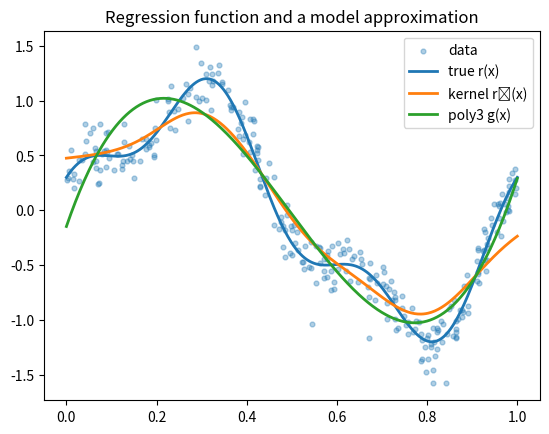

Python code for this plot:
import numpy as np
from dataclasses import dataclass
from typing import Callable, Dict, Iterable, Optional, Tuple, Union

# Optional imports used in later sections (safe if unavailable until used)
import math

# Numerical helpers
def sigmoid(x: np.ndarray) -> np.ndarray:
    """Stable logistic sigmoid: σ(x) = 1/(1+exp(-x)).
    
    Parameters
    ----------
    x : np.ndarray
        Input values (any shape)
    
    Returns
    -------
    np.ndarray
        Sigmoid-transformed values, same shape as input
    """
    x = np.asarray(x)
    # Avoid overflow: split positive/negative
    out = np.empty_like(x, dtype=float)
    pos = x >= 0
    out[pos] = 1.0 / (1.0 + np.exp(-x[pos]))
    expx = np.exp(x[~pos])
    out[~pos] = expx / (1.0 + expx)
    return out

def add_intercept(X: np.ndarray) -> np.ndarray:
    """Append a column of ones to X for intercept term in linear models.
    
    Parameters
    ----------
    X : np.ndarray
        Feature matrix, shape (n_samples,) or (n_samples, n_features)
    
    Returns
    -------
    np.ndarray
        Design matrix with intercept column, shape (n_samples, n_features+1)
    """
    X = np.asarray(X)
    if X.ndim == 1:
        X = X.reshape(-1, 1)
    return np.c_[np.ones((X.shape[0], 1)), X]


# --- Loss functions (plug-and-play) ---

def squared_loss(y_true: np.ndarray, y_pred: np.ndarray) -> np.ndarray:
    """Pointwise squared loss (y - yhat)^2.
    
    Parameters
    ----------
    y_true : np.ndarray
        True target values, shape (n_samples,)
    y_pred : np.ndarray
        Predicted values, shape (n_samples,)
    
    Returns
    -------
    np.ndarray
        Squared loss for each sample, shape (n_samples,)
    """
    y_true = np.asarray(y_true)
    y_pred = np.asarray(y_pred)
    return (y_true - y_pred) ** 2

def zero_one_loss(y_true: np.ndarray, y_pred: np.ndarray) -> np.ndarray:
    """Pointwise 0-1 loss: 1 if wrong else 0.
    
    Parameters
    ----------
    y_true : np.ndarray
        True class labels, shape (n_samples,)
    y_pred : np.ndarray
        Predicted class labels, shape (n_samples,)
    
    Returns
    -------
    np.ndarray
        0-1 loss for each sample (0=correct, 1=incorrect), shape (n_samples,)
    """
    y_true = np.asarray(y_true)
    y_pred = np.asarray(y_pred)
    return (y_true != y_pred).astype(float)

def negative_log_likelihood_loss(logpdf: Callable[[np.ndarray, np.ndarray], np.ndarray],
                                 params: np.ndarray,
                                 z: np.ndarray) -> np.ndarray:
    """Generic negative log-likelihood loss: -log p_params(z).
    
    Parameters
    ----------
    logpdf : Callable
        Function that computes log p(z; params) for each data point
    params : np.ndarray
        Model parameters
    z : np.ndarray
        Data points
    
    Returns
    -------
    np.ndarray
        Negative log-likelihood for each data point
    """
    return -logpdf(params, z)


# --- Risk utilities ---

def empirical_risk(loss_fn: Callable[[np.ndarray, np.ndarray], np.ndarray],
                   y_true: np.ndarray,
                   y_pred: np.ndarray,
                   reducer: Callable[[np.ndarray], float] = np.mean) -> float:
    """Compute empirical risk: average (or other aggregate) of pointwise losses.
    
    Parameters
    ----------
    loss_fn : Callable
        Loss function mapping (y_true, y_pred) to pointwise loss array
    y_true : np.ndarray
        True target values, shape (n_samples,)
    y_pred : np.ndarray
        Predicted values, shape (n_samples,)
    reducer : Callable, optional
        Aggregation function (default: np.mean)
    
    Returns
    -------
    float
        Empirical risk (aggregated loss)
    """
    return float(reducer(loss_fn(y_true, y_pred)))

def monte_carlo_risk(loss_on_sample: Callable[[np.ndarray], np.ndarray],
                     sampler: Callable[[int], np.ndarray],
                     n_mc: int = 10000,
                     reducer: Callable[[np.ndarray], float] = np.mean,
                     random_state: Optional[int] = None) -> float:
    """Approximate R = E[L(Z)] by Monte Carlo sampling.
    
    Parameters
    ----------
    loss_on_sample : Callable
        Function that computes loss given sampled data Z
    sampler : Callable
        Function to generate n_mc samples from distribution of Z
    n_mc : int, optional
        Number of Monte Carlo samples (default: 10000)
    reducer : Callable, optional
        Aggregation function (default: np.mean)
    random_state : int, optional
        Random seed for reproducibility
    
    Returns
    -------
    float
        Monte Carlo estimate of expected risk
    """
    rng = np.random.default_rng(random_state)
    Z = sampler(n_mc) if sampler.__code__.co_argcount == 1 else sampler(n_mc, rng)
    losses = loss_on_sample(Z)
    return float(reducer(losses))


from scipy.optimize import minimize

def erm_fit(model_predict: Callable[[np.ndarray, np.ndarray], np.ndarray],
            loss_fn: Callable[[np.ndarray, np.ndarray], np.ndarray],
            X: np.ndarray,
            y: np.ndarray,
            init_params: np.ndarray,
            method: str = "L-BFGS-B",
            bounds: Optional[Iterable[Tuple[Optional[float], Optional[float]]]] = None,
            options: Optional[Dict] = None) -> Dict:
    """Generic ERM: minimize average loss over parameters.

    Parameters
    ----------
    model_predict : Callable
        Function with signature (params, X) -> y_pred that generates predictions
    loss_fn : Callable
        Function with signature (y_true, y_pred) -> pointwise loss array
    X : np.ndarray
        Feature matrix, shape (n_samples, n_features) or (n_samples,)
    y : np.ndarray
        Target values, shape (n_samples,)
    init_params : np.ndarray
        Initial parameter vector for optimization
    method : str, optional
        Scipy optimization method (default: "L-BFGS-B")
    bounds : Iterable of tuples, optional
        Parameter bounds as [(min1, max1), (min2, max2), ...]
    options : dict, optional
        Additional options for scipy.optimize.minimize

    Returns
    -------
    dict
        Dictionary with keys:
        - params: optimized parameter vector
        - fun: final objective value (empirical risk)
        - success: whether optimization succeeded
        - message: optimization status message
        - result: full scipy optimization result object
    """
    X = np.asarray(X)
    y = np.asarray(y)

    def objective(params):
        y_pred = model_predict(params, X)
        return np.mean(loss_fn(y, y_pred))

    res = minimize(objective, np.asarray(init_params, dtype=float),
                   method=method, bounds=bounds, options=options)
    return {
        "params": res.x,
        "fun": float(res.fun),
        "success": bool(res.success),
        "message": res.message,
        "result": res
    }


def mse_decomposition(y: np.ndarray,
                      gX: np.ndarray,
                      rX: np.ndarray) -> Dict[str, float]:
    """Empirical version of MSE decomposition:
       E[(Y-g)^2] = E[(Y-r)^2] + E[(r-g)^2] + 2E[(Y-r)(r-g)]
    
    Parameters
    ----------
    y : np.ndarray
        True response values, shape (n_samples,)
    gX : np.ndarray
        Model predictions g(X), shape (n_samples,)
    rX : np.ndarray
        Regression function values r(X) = E[Y|X], shape (n_samples,)
    
    Returns
    -------
    dict
        Dictionary with keys:
        - I_noise: irreducible error E[(Y-r)^2]
        - II_approx: approximation error E[(r-g)^2]
        - III_cross: cross term 2E[(Y-r)(r-g)] (should be ≈0)
        - total: total MSE E[(Y-g)^2]
    """
    y = np.asarray(y); gX = np.asarray(gX); rX = np.asarray(rX)
    I = np.mean((y - rX) ** 2)
    II = np.mean((rX - gX) ** 2)
    III = 2.0 * np.mean((y - rX) * (rX - gX))
    total = np.mean((y - gX) ** 2)
    return {"I_noise": float(I), "II_approx": float(II), "III_cross": float(III), "total": float(total)}


def kernel_regression_predict(X_train: np.ndarray,
                              y_train: np.ndarray,
                              X_query: np.ndarray,
                              bandwidth: float = 0.1,
                              kernel: str = "gaussian") -> np.ndarray:
    """Nadaraya–Watson kernel regression: estimate r(x)=E[Y|X=x].

    Parameters
    ----------
    X_train : np.ndarray
        Training features, shape (n_train,) or (n_train, n_features)
    y_train : np.ndarray
        Training targets, shape (n_train,)
    X_query : np.ndarray
        Query points where to predict, shape (n_query,) or (n_query, n_features)
    bandwidth : float, optional
        Smoothing parameter h (larger = smoother, default: 0.1)
    kernel : str, optional
        Kernel type: 'gaussian' or 'epanechnikov' (default: 'gaussian')

    Returns
    -------
    y_hat : np.ndarray
        Predicted values at query points, shape (n_query,)
    """
    X_train = np.asarray(X_train); y_train = np.asarray(y_train)
    X_query = np.asarray(X_query)

    if X_train.ndim == 1:
        X_train = X_train.reshape(-1, 1)
    if X_query.ndim == 1:
        X_query = X_query.reshape(-1, 1)

    # pairwise squared distances
    diffs = X_query[:, None, :] - X_train[None, :, :]
    d2 = np.sum(diffs * diffs, axis=-1)
    u2 = d2 / (bandwidth ** 2)

    if kernel == "gaussian":
        w = np.exp(-0.5 * u2)
    elif kernel == "epanechnikov":
        u = np.sqrt(u2)
        w = np.clip(1 - u**2, 0, None)
    else:
        raise ValueError("kernel must be 'gaussian' or 'epanechnikov'")

    denom = np.sum(w, axis=1)
    # avoid division by zero
    denom = np.where(denom == 0, 1e-12, denom)
    return (w @ y_train) / denom

def knn_regression_predict(X_train: np.ndarray,
                           y_train: np.ndarray,
                           X_query: np.ndarray,
                           k: int = 10) -> np.ndarray:
    """k-Nearest Neighbors regression: r(x) ≈ average of k nearest y values.
    
    Parameters
    ----------
    X_train : np.ndarray
        Training features, shape (n_train,) or (n_train, n_features)
    y_train : np.ndarray
        Training targets, shape (n_train,)
    X_query : np.ndarray
        Query points where to predict, shape (n_query,) or (n_query, n_features)
    k : int, optional
        Number of nearest neighbors to average (default: 10)
    
    Returns
    -------
    y_hat : np.ndarray
        Predicted values at query points, shape (n_query,)
    """
    X_train = np.asarray(X_train); y_train = np.asarray(y_train)
    X_query = np.asarray(X_query)

    if X_train.ndim == 1:
        X_train = X_train.reshape(-1, 1)
    if X_query.ndim == 1:
        X_query = X_query.reshape(-1, 1)

    diffs = X_query[:, None, :] - X_train[None, :, :]
    d2 = np.sum(diffs * diffs, axis=-1)
    idx = np.argpartition(d2, kth=min(k-1, d2.shape[1]-1), axis=1)[:, :k]
    return np.mean(y_train[idx], axis=1)


import matplotlib.pyplot as plt

def make_synthetic_regression(n: int = 300, noise_std: float = 0.15, random_state: int = 0):
    rng = np.random.default_rng(random_state)
    X = rng.uniform(0, 1, size=n)
    f = lambda x: np.sin(2*np.pi*x) + 0.3*np.cos(6*np.pi*x)
    r = f(X)
    y = r + rng.normal(0, noise_std, size=n)
    return X, y, f

X, y, f = make_synthetic_regression()
x_grid = np.linspace(0, 1, 400)
r_grid = f(x_grid)

# Estimate r(x) with kernel regression
rhat_grid = kernel_regression_predict(X, y, x_grid, bandwidth=0.08)

# A simple model class example: polynomial degree 3 fitted by least squares
Phi = np.vstack([np.ones_like(X), X, X**2, X**3]).T
beta, *_ = np.linalg.lstsq(Phi, y, rcond=None)
def poly3_predict(params, Xq):
    Xq = np.asarray(Xq)
    return params[0] + params[1]*Xq + params[2]*Xq**2 + params[3]*Xq**3

g_grid = poly3_predict(beta, x_grid)

# Decomposition terms (using rhat as proxy for r)
rhat_X = kernel_regression_predict(X, y, X, bandwidth=0.08)
g_X = poly3_predict(beta, X)
terms = mse_decomposition(y, g_X, rhat_X)
terms


plt.figure()
plt.scatter(X, y, s=12, alpha=0.35, label="data")
plt.plot(x_grid, r_grid, linewidth=2, label="true r(x)")
plt.plot(x_grid, rhat_grid, linewidth=2, label="kernel r̂(x)")
plt.plot(x_grid, g_grid, linewidth=2, label="poly3 g(x)")
plt.legend()
plt.title("Regression function and a model approximation")
plt.show()

def bayes_rule_binary(p_y1_given_x: np.ndarray, threshold: float = 0.5) -> np.ndarray:
    """Bayes decision rule for binary classification given posterior P(Y=1|X).
    
    Parameters
    ----------
    p_y1_given_x : np.ndarray
        Posterior probabilities P(Y=1|X), shape (n_samples,)
    threshold : float, optional
        Decision threshold (default: 0.5 for 0-1 loss)
    
    Returns
    -------
    np.ndarray
        Predicted class labels (0 or 1), shape (n_samples,)
    """
    p = np.asarray(p_y1_given_x)
    return (p > threshold).astype(int)

def misclassification_rate(y_true: np.ndarray, y_pred: np.ndarray) -> float:
    """Compute empirical misclassification rate (0-1 error).
    
    Parameters
    ----------
    y_true : np.ndarray
        True class labels, shape (n_samples,)
    y_pred : np.ndarray
        Predicted class labels, shape (n_samples,)
    
    Returns
    -------
    float
        Fraction of misclassified samples
    """
    return float(np.mean((np.asarray(y_true) != np.asarray(y_pred)).astype(float)))

def bayes_error_from_posterior(p_y1_given_x: np.ndarray) -> float:
    """Compute Bayes error if you know the true posterior r(X)=P(Y=1|X).
    
    Parameters
    ----------
    p_y1_given_x : np.ndarray
        True posterior probabilities r(X), shape (n_samples,)
    
    Returns
    -------
    float
        Bayes error = E[min(r(X), 1-r(X))]
    """
    p = np.asarray(p_y1_given_x)
    return float(np.mean(np.minimum(p, 1 - p)))


def knn_posterior_predict(X_train: np.ndarray,
                          y_train: np.ndarray,
                          X_query: np.ndarray,
                          k: int = 25) -> np.ndarray:
    """Estimate posterior r(x)=P(Y=1|X=x) via k-NN (average of neighbor labels).
    
    Parameters
    ----------
    X_train : np.ndarray
        Training features, shape (n_train,) or (n_train, n_features)
    y_train : np.ndarray
        Training binary labels (0 or 1), shape (n_train,)
    X_query : np.ndarray
        Query points where to estimate posterior, shape (n_query,) or (n_query, n_features)
    k : int, optional
        Number of nearest neighbors (default: 25)
    
    Returns
    -------
    np.ndarray
        Estimated P(Y=1|X) at query points, shape (n_query,)
    """
    yhat = knn_regression_predict(X_train, y_train, X_query, k=k)
    # since y in {0,1}, average is an estimate of P(Y=1|X)
    return np.clip(yhat, 0.0, 1.0)


def make_synthetic_binary(n: int = 600, random_state: int = 0):
    rng = np.random.default_rng(random_state)
    # X in R^2; two Gaussians
    n0 = n // 2
    n1 = n - n0
    X0 = rng.normal(loc=(-1.0, 0.0), scale=0.9, size=(n0, 2))
    X1 = rng.normal(loc=(+1.0, 0.0), scale=0.9, size=(n1, 2))
    X = np.vstack([X0, X1])
    y = np.array([0]*n0 + [1]*n1)
    # Shuffle
    idx = rng.permutation(n)
    return X[idx], y[idx]

Xc, yc = make_synthetic_binary()

# Posterior estimate via kNN
p_hat = knn_posterior_predict(Xc, yc, Xc, k=35)
y_hat = bayes_rule_binary(p_hat, threshold=0.5)
misclassification_rate(yc, y_hat)


def mle_fit(nll_fn: Callable[[np.ndarray, np.ndarray], float],
            data: np.ndarray,
            init_params: np.ndarray,
            method: str = "L-BFGS-B",
            bounds: Optional[Iterable[Tuple[Optional[float], Optional[float]]]] = None,
            options: Optional[Dict] = None) -> Dict:
    """Generic MLE by minimizing negative log-likelihood (sum or mean).
    
    Parameters
    ----------
    nll_fn : Callable
        Negative log-likelihood function with signature (params, data) -> float
    data : np.ndarray
        Observed data samples
    init_params : np.ndarray
        Initial parameter values for optimization
    method : str, optional
        Scipy optimization method (default: "L-BFGS-B")
    bounds : Iterable of tuples, optional
        Parameter bounds as [(min1, max1), (min2, max2), ...]
    options : dict, optional
        Additional options for scipy.optimize.minimize
    
    Returns
    -------
    dict
        Dictionary with keys:
        - params: MLE parameter estimates
        - fun: final NLL value
        - success: whether optimization succeeded
        - message: optimization status message
        - result: full scipy optimization result object
    """
    data = np.asarray(data)

    def objective(params):
        return float(nll_fn(params, data))

    res = minimize(objective, np.asarray(init_params, dtype=float),
                   method=method, bounds=bounds, options=options)
    return {"params": res.x, "fun": float(res.fun), "success": bool(res.success),
            "message": res.message, "result": res}


def gaussian_logpdf(params: np.ndarray, z: np.ndarray) -> np.ndarray:
    """Log-density of N(mu, sigma^2) for each z.
    
    Parameters
    ----------
    params : np.ndarray
        Parameters [mu, sigma] where mu=mean, sigma=std dev
    z : np.ndarray
        Data points
    
    Returns
    -------
    np.ndarray
        Log-probability density for each data point
    """
    mu, sigma = float(params[0]), float(params[1])
    z = np.asarray(z)
    if sigma <= 0:
        return np.full_like(z, -np.inf, dtype=float)
    return -0.5*np.log(2*np.pi*sigma**2) - 0.5*((z - mu)/sigma)**2

def gaussian_nll(params: np.ndarray, z: np.ndarray) -> float:
    """Negative log-likelihood (sum) for Gaussian distribution.
    
    Parameters
    ----------
    params : np.ndarray
        Parameters [mu, sigma]
    z : np.ndarray
        Data samples
    
    Returns
    -------
    float
        Total negative log-likelihood
    """
    ll = gaussian_logpdf(params, z)
    if np.isneginf(ll).any():
        return float("inf")
    return float(-np.sum(ll))

def fit_gaussian_mle_closed_form(z: np.ndarray) -> Dict[str, float]:
    """Fit Gaussian parameters using closed-form MLE formulas.
    
    Parameters
    ----------
    z : np.ndarray
        Data samples
    
    Returns
    -------
    dict
        Dictionary with keys 'mu' (mean) and 'sigma' (std dev)
    """
    z = np.asarray(z)
    mu_hat = float(np.mean(z))
    sigma_hat = float(np.sqrt(np.mean((z - mu_hat)**2)))
    return {"mu": mu_hat, "sigma": sigma_hat}

def fit_gaussian_mle_numeric(z: np.ndarray,
                             init_params: Optional[np.ndarray] = None) -> Dict:
    """Fit Gaussian parameters using numeric optimization.
    
    Parameters
    ----------
    z : np.ndarray
        Data samples
    init_params : np.ndarray, optional
        Initial [mu, sigma] guess (auto-initialized if None)
    
    Returns
    -------
    dict
        MLE fit results including 'params' key with [mu, sigma]
    """
    z = np.asarray(z)
    if init_params is None:
        init_params = np.array([np.mean(z), np.std(z) if np.std(z) > 1e-6 else 1.0])
    bounds = [(None, None), (1e-9, None)]
    return mle_fit(gaussian_nll, z, init_params=init_params, bounds=bounds)


# Quick check
rng = np.random.default_rng(0)
z = rng.normal(loc=2.0, scale=1.5, size=500)
fit_gaussian_mle_closed_form(z), fit_gaussian_mle_numeric(z)["params"]


def kl_divergence_discrete(p: np.ndarray, q: np.ndarray, eps: float = 1e-12) -> float:
    """Compute KL(p||q) for discrete probability distributions.
    
    Parameters
    ----------
    p : np.ndarray
        True distribution (will be normalized)
    q : np.ndarray
        Model distribution (will be normalized)
    eps : float, optional
        Small constant for numerical stability (default: 1e-12)
    
    Returns
    -------
    float
        KL divergence from p to q
    """
    p = np.asarray(p, dtype=float); q = np.asarray(q, dtype=float)
    p = p / np.sum(p); q = q / np.sum(q)
    p = np.clip(p, eps, 1.0); q = np.clip(q, eps, 1.0)
    return float(np.sum(p * np.log(p / q)))

def cross_entropy_discrete(p: np.ndarray, q: np.ndarray, eps: float = 1e-12) -> float:
    """Compute cross-entropy H(p,q) = -E_p[log q] for discrete distributions.
    
    Parameters
    ----------
    p : np.ndarray
        True distribution (will be normalized)
    q : np.ndarray
        Model distribution (will be normalized)
    eps : float, optional
        Small constant for numerical stability (default: 1e-12)
    
    Returns
    -------
    float
        Cross-entropy from p to q
    """
    p = np.asarray(p, dtype=float); q = np.asarray(q, dtype=float)
    p = p / np.sum(p); q = q / np.sum(q)
    p = np.clip(p, eps, 1.0); q = np.clip(q, eps, 1.0)
    return float(-np.sum(p * np.log(q)))


def fit_linear_regression_mle(X: np.ndarray,
                            y: np.ndarray,
                            add_bias: bool = True) -> Dict[str, Union[np.ndarray, float]]:
    """MLE for linear regression under Y|X ~ N(Xβ, σ^2).

    Parameters
    ----------
    X : np.ndarray
        Feature matrix, shape (n_samples,) or (n_samples, n_features)
    y : np.ndarray
        Target values, shape (n_samples,)
    add_bias : bool, optional
        Whether to add intercept term (default: True)
    
    Returns
    -------
    dict
        Dictionary with keys:
        - beta: coefficient vector (includes intercept if add_bias=True)
        - sigma: MLE estimate of noise std dev (uses 1/n)
        - y_hat: fitted values
        - residuals: y - y_hat
    """
    X = np.asarray(X); y = np.asarray(y)
    X_design = add_intercept(X) if add_bias else (X.reshape(-1,1) if X.ndim==1 else X)
    beta_hat, *_ = np.linalg.lstsq(X_design, y, rcond=None)
    y_hat = X_design @ beta_hat
    resid = y - y_hat
    sigma_hat = float(np.sqrt(np.mean(resid**2)))
    return {"beta": beta_hat, "sigma": sigma_hat, "y_hat": y_hat, "residuals": resid}

def predict_linear_regression(beta: np.ndarray, X: np.ndarray, add_bias: bool = True) -> np.ndarray:
    """Predict using fitted linear regression coefficients.
    
    Parameters
    ----------
    beta : np.ndarray
        Coefficient vector (includes intercept if add_bias=True)
    X : np.ndarray
        Feature matrix for prediction
    add_bias : bool, optional
        Whether beta includes intercept term (default: True)
    
    Returns
    -------
    np.ndarray
        Predicted values
    """
    X = np.asarray(X)
    X_design = add_intercept(X) if add_bias else (X.reshape(-1,1) if X.ndim==1 else X)
    return X_design @ np.asarray(beta)


# Example usage (synthetic)
rng = np.random.default_rng(0)
X = rng.uniform(-2, 2, size=300)
y = 1.0 + 2.5*X + rng.normal(0, 0.7, size=300)

lin = fit_linear_regression_mle(X, y)
lin["beta"], lin["sigma"], empirical_risk(squared_loss, y, lin["y_hat"])


def logistic_nll(beta: np.ndarray, X: np.ndarray, y: np.ndarray, add_bias: bool = True) -> float:
    """Negative log-likelihood for Bernoulli(sigmoid(Xβ)).

    Parameters
    ----------
    beta : np.ndarray
        Coefficient vector (includes intercept if add_bias=True)
    X : np.ndarray
        Feature matrix, shape (n_samples,) or (n_samples, n_features)
    y : np.ndarray
        Binary labels (0 or 1), shape (n_samples,)
    add_bias : bool, optional
        Whether beta includes intercept term (default: True)
    
    Returns
    -------
    float
        Total negative log-likelihood
    
    Notes
    -----
    Uses numerically stable form: sum log(1 + exp(-z_i * eta_i))
    where z_i = 2y_i - 1 and eta_i = Xβ
    """
    X = np.asarray(X); y = np.asarray(y).astype(int)
    X_design = add_intercept(X) if add_bias else (X.reshape(-1,1) if X.ndim==1 else X)
    eta = X_design @ np.asarray(beta)
    z = 2*y - 1  # +1 for y=1, -1 for y=0
    # log(1 + exp(-z*eta)) stable via logaddexp(0, -z*eta)
    return float(np.sum(np.logaddexp(0.0, -z * eta)))

def fit_logistic_regression_mle(X: np.ndarray,
                                y: np.ndarray,
                                add_bias: bool = True,
                                init_beta: Optional[np.ndarray] = None,
                                method: str = "L-BFGS-B",
                                l2: float = 0.0) -> Dict:
    """Fit logistic regression by MLE (optionally with L2 regularization).

    Parameters
    ----------
    X : np.ndarray
        Feature matrix, shape (n_samples,) or (n_samples, n_features)
    y : np.ndarray
        Binary labels (0 or 1), shape (n_samples,)
    add_bias : bool, optional
        Whether to include intercept term (default: True)
    init_beta : np.ndarray, optional
        Initial coefficient values (default: zeros)
    method : str, optional
        Scipy optimization method (default: "L-BFGS-B")
    l2 : float, optional
        L2 regularization strength (default: 0.0, no regularization)
    
    Returns
    -------
    dict
        Dictionary with keys:
        - beta: MLE coefficient estimates
        - fun: final NLL value
        - success: whether optimization succeeded
        - message: optimization status
        - result: full scipy result object
    
    Notes
    -----
    Objective: NLL(beta) + (l2/2)*||beta||^2
    If add_bias=True, intercept is NOT regularized.
    """
    X = np.asarray(X); y = np.asarray(y).astype(int)
    X_design = add_intercept(X) if add_bias else (X.reshape(-1,1) if X.ndim==1 else X)
    d = X_design.shape[1]
    if init_beta is None:
        init_beta = np.zeros(d)

    def objective(beta):
        nll = logistic_nll(beta, X, y, add_bias=add_bias)
        if l2 > 0:
            beta_reg = np.asarray(beta).copy()
            if add_bias:
                beta_reg[0] = 0.0  # don't penalize intercept
            nll = nll + 0.5*l2*np.sum(beta_reg**2)
        return float(nll)

    res = minimize(objective, np.asarray(init_beta, dtype=float), method=method)
    return {"beta": res.x, "fun": float(res.fun), "success": bool(res.success),
            "message": res.message, "result": res}

def predict_proba_logistic(beta: np.ndarray, X: np.ndarray, add_bias: bool = True) -> np.ndarray:
    """Predict probabilities P(Y=1|X) using logistic regression.
    
    Parameters
    ----------
    beta : np.ndarray
        Coefficient vector (includes intercept if add_bias=True)
    X : np.ndarray
        Feature matrix for prediction
    add_bias : bool, optional
        Whether beta includes intercept term (default: True)
    
    Returns
    -------
    np.ndarray
        Predicted probabilities P(Y=1|X)
    """
    X = np.asarray(X)
    X_design = add_intercept(X) if add_bias else (X.reshape(-1,1) if X.ndim==1 else X)
    return sigmoid(X_design @ np.asarray(beta))

def predict_logistic(beta: np.ndarray, X: np.ndarray, threshold: float = 0.5, add_bias: bool = True) -> np.ndarray:
    """Predict class labels using logistic regression.
    
    Parameters
    ----------
    beta : np.ndarray
        Coefficient vector (includes intercept if add_bias=True)
    X : np.ndarray
        Feature matrix for prediction
    threshold : float, optional
        Classification threshold (default: 0.5)
    add_bias : bool, optional
        Whether beta includes intercept term (default: True)
    
    Returns
    -------
    np.ndarray
        Predicted class labels (0 or 1)
    """
    return (predict_proba_logistic(beta, X, add_bias=add_bias) > threshold).astype(int)


# Example usage (synthetic binary 1D)
rng = np.random.default_rng(1)
X = rng.normal(0, 1, size=500)
true_beta = np.array([-0.2, 2.0])  # intercept + slope
p = sigmoid(add_intercept(X) @ true_beta)
y = rng.binomial(1, p)

fit = fit_logistic_regression_mle(X, y, l2=0.0)
beta_hat = fit["beta"]
acc = 1.0 - misclassification_rate(y, predict_logistic(beta_hat, X))
beta_hat, acc
